Run: headless pygame with SDL's dummy video driver; simulated clock (each Clock.tick advances the game by its frame time, no real sleeping); random seed 0; keys injected as events and as key.get_pressed() state; no mouse input.
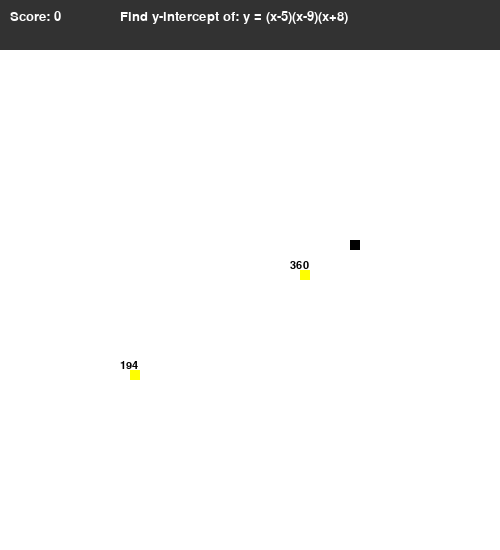
Frame 1 of 4 · flips 1–60 · no input
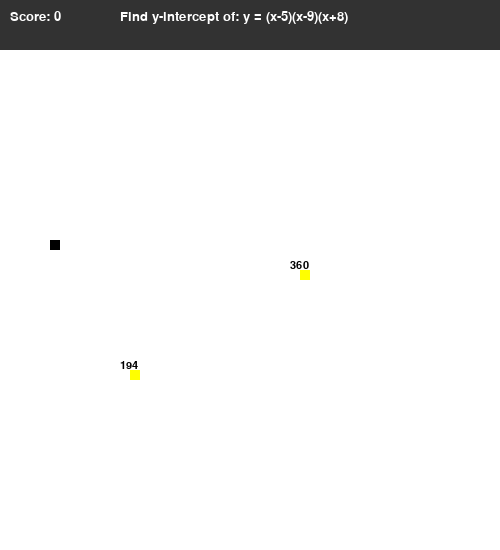
Frame 2 of 4 · flips 61–180 · tapped SPACE, RETURN · held RIGHT (→), D
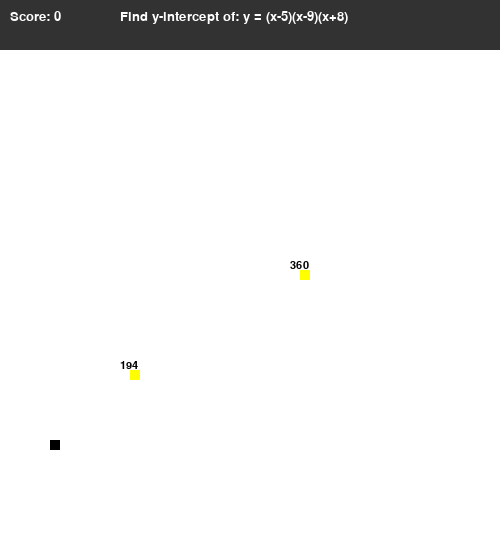
Frame 3 of 4 · flips 181–300 · held DOWN (↓), S
Frame 4 of 4 · flips 301–420 · held LEFT (←), A, UP (↑), W · screen same as frame 2, image omitted

The pygame program that drew these frames:

import pygame
import sys
from random import randint
from math import sqrt

pygame.init()
pygame.font.init()
clock = pygame.time.Clock()

screen = pygame.display.set_mode([500, 550])
game_over = pygame.font.SysFont('monospace', 50).render('GAME OVER', True, (255, 0, 0))
win_screen = pygame.font.SysFont('monospace', 50).render('You Won! :)', True, (0, 255, 0))
play_again = pygame.font.SysFont('monospace', 20).render('press space to play again', True, (0, 0, 0))
font = pygame.font.SysFont('Arial', 20)
answer_font = pygame.font.SysFont('Arial', 16)

def question():
    signs = ["+" if randint(1,2) == 1 else "-" for i in range(3)]
    numbers = [randint(1,10) for i in range(3)]
    eq_body = "".join(["(x" + signs[i] + str(numbers[i]) + ")" for i in range(3)])
    soln = 1
    for i in range(len(numbers)):
        if signs[i] == "+":
            soln = soln * numbers[i]
        else:
            soln = soln * (-numbers[i])
    ans = answer_font.render(str(soln), True, (0,0,0))
    return ans, font.render(f'Find y-intercept of: y = {eq_body}', True, (255,255,255))

solution, question_text = question()

snake = [[randint(0,49), randint(0,49)]]

# init for genpos since otherwise it would be recursively dependent
fakeFood = []
foodPos = None
alive = True
win = False

def checkPlayable(head):
    global win
    for i in range(50):
        for j in range(50):
            coord = [i,j]
            dist = sqrt((coord[0]-head[0])**2 + (coord[1]-head[1])**2)
            if not coord in snake and dist > 3 and not coord in fakeFood and not coord == foodPos:
                return True

    print("You Won! Good job :)")
    win = True
    return False

def genPos():
    head = snake[len(snake)-1]
    count = 0
    while True:
        if count == 1000: # a bit inelegant
            if checkPlayable(head) == False:
                alive = False
                return [0,0]
        rand = [randint(0,49), randint(0,49)]
        dist = sqrt((rand[0]-head[0])**2 + (rand[1]-head[1])**2)
        if not rand in snake and dist > 3 and not rand in fakeFood and not rand == foodPos:
            return rand
        else:
            count = count + 1

def genFakeAnswer():
    while True:
        fake = randint(-1000,1000)
        if not fake == solution:
            return answer_font.render(str(fake), True, (0,0,0))

direction = "D"
foodPos = genPos()
score = 0
fakeAnswers = [genFakeAnswer() for i in range(score+1)]
fakeFood = [genPos() for i in range(score+1)]

while True:
    screen.fill([255,255,255])
    pygame.draw.rect(screen, [50,50,50], [0,0,500,50])

    score_text = font.render(f'Score: {score}', True, (255,255,255))
    screen.blit(score_text, (10,10))

    screen.blit(question_text, (120,10))

    for event in pygame.event.get():
        if event.type == pygame.QUIT:
            pygame.quit()
            sys.exit()
        elif event.type == pygame.KEYDOWN:
            if event.key == pygame.K_w or event.key == pygame.K_UP:
                if not direction == "S" or score == 0:
                    direction = "W"
            if event.key == pygame.K_s or event.key == pygame.K_DOWN:
                if not direction == "W" or score == 0:
                    direction = "S"
            if event.key == pygame.K_d or event.key == pygame.K_RIGHT:
                if not direction == "A" or score == 0:
                    direction = "D"
            if event.key == pygame.K_a or event.key == pygame.K_LEFT:
                if not direction == "D" or score == 0:
                    direction = "A"
            if event.key == pygame.K_SPACE:
                if alive == False:
                    snake = [[randint(0,49), randint(0,49)]]
                    direction = "D"
                    foodPos = genPos()
                    score = 0
                    alive = True
                    win = False
                    fakeAnswers = [genFakeAnswer() for i in range(score+1)]
                    fakeFood = [genPos() for i in range(score+1)]

    if alive == False:
        if win:
            screen.blit(win_screen,(100,250))
        else:
            screen.blit(game_over,(100,250))
        screen.blit(play_again,(100,300))
        pygame.display.flip()
        continue

    end = len(snake) - 1
    if direction == "W":
        newEnd = [snake[end][0],(snake[end][1] - 1) % 50]
    elif direction == "A":
        newEnd = [(snake[end][0] - 1)%50,snake[end][1]]
    elif direction == "S":
        newEnd = [snake[end][0],(snake[end][1] + 1)%50]
    elif direction == "D":
        newEnd = [(snake[end][0] + 1)%50,snake[end][1]]

    if newEnd in snake or snake[end] in fakeFood:
        alive = False
    else:
        snake.append(newEnd)

    if snake[end] == foodPos:
        foodPos = genPos()
        fakeAnswers = [genFakeAnswer() for i in range(score+1)]
        fakeFood = [genPos() for i in range(score+1)]
        solution, question_text = question()
        score = score + 1
    else:
        snake.pop(0)

    pygame.draw.rect(screen, [255,255,0], [foodPos[0]*10,foodPos[1]*10+50,10,10])
    screen.blit(solution, (foodPos[0]*10 if foodPos[0] == 0 else foodPos[0]*10-10,foodPos[1]*10+50 if foodPos[1] == 0 else foodPos[1]*10+40))

    # disgusting code
    for j in range(len(fakeFood)):
        i = fakeFood[j]
        pygame.draw.rect(screen, [255,255,0], [i[0]*10,i[1]*10+50,10,10])
        screen.blit(fakeAnswers[j], (i[0]*10 if i[0] == 0 else i[0]*10-10,i[1]*10+50 if i[1] == 0 else i[1]*10+40))

    for i in snake:
        pygame.draw.rect(screen, [0,0,0], [i[0]*10,i[1]*10+50,10,10])

    clock.tick(10+score)
    pygame.display.flip()

pygame.quit()
